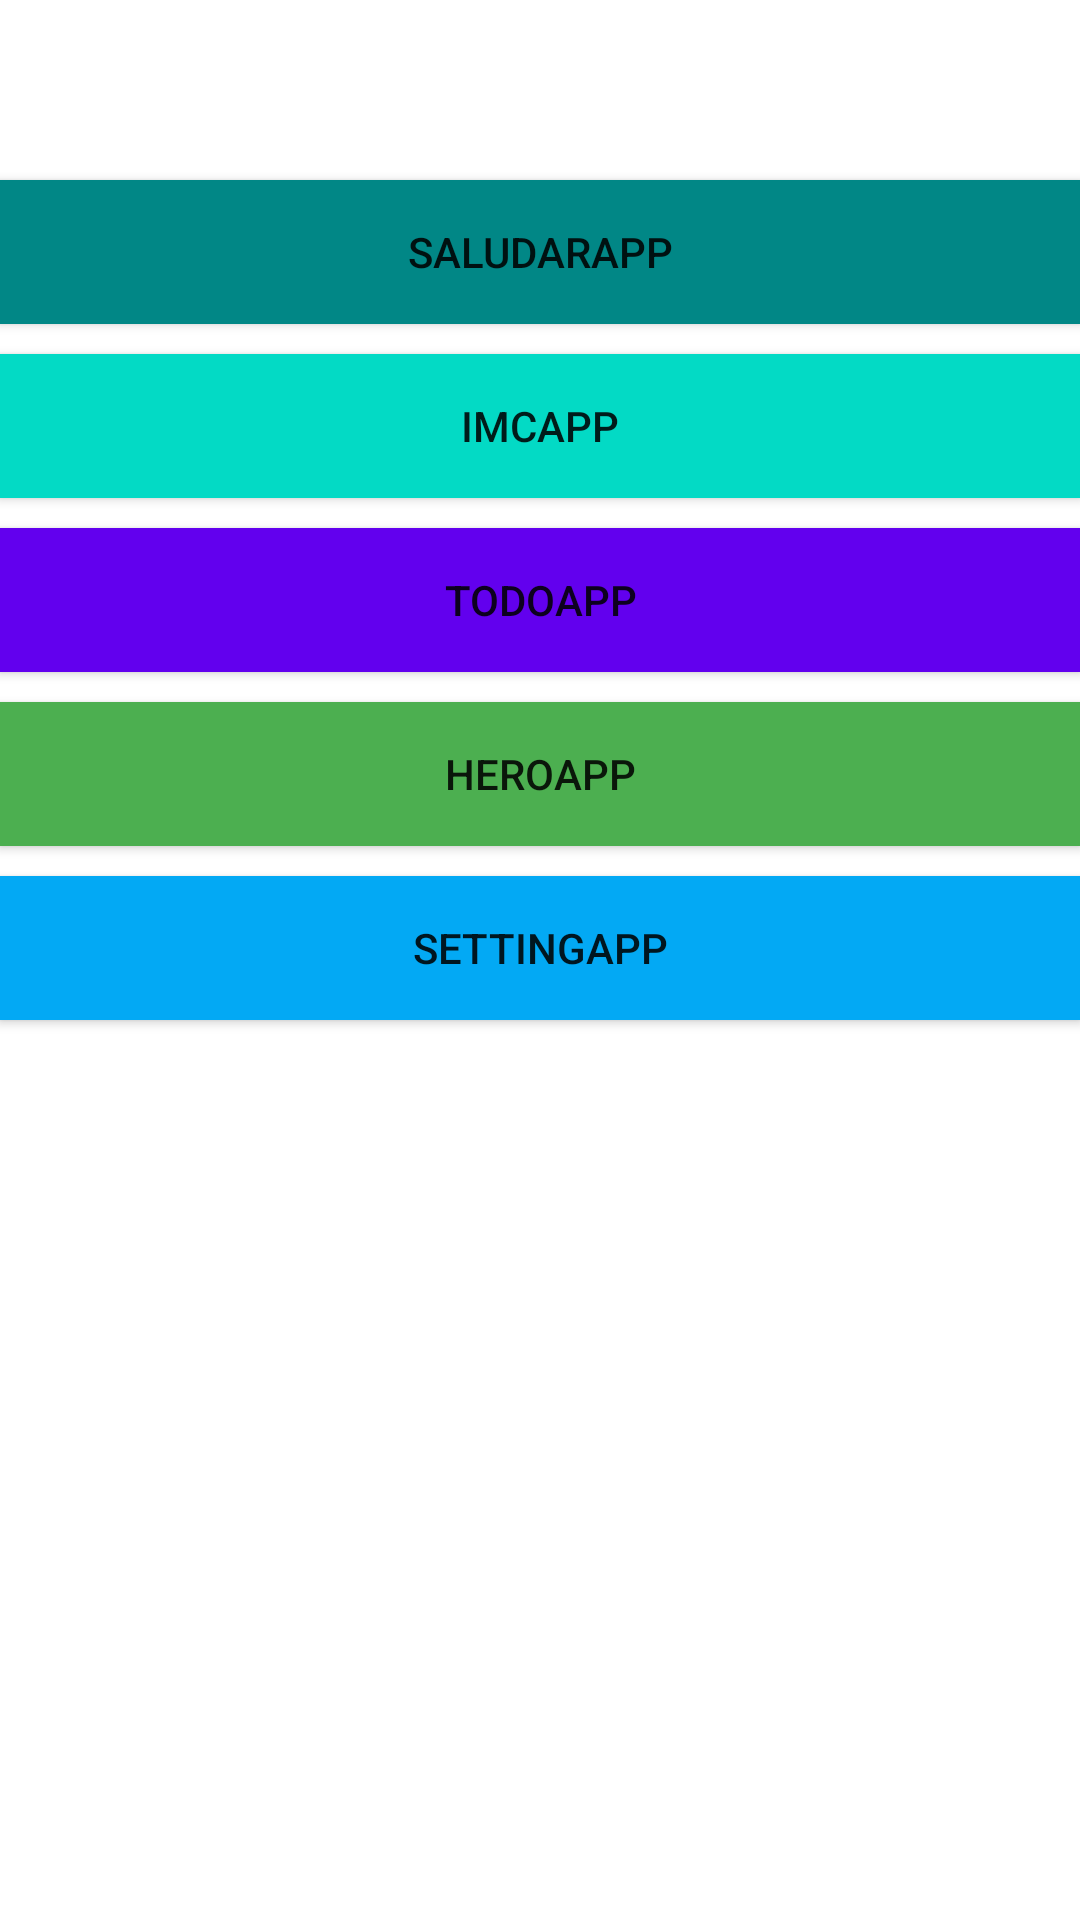

The Android layout XML behind this screen, and the referenced resources:
<!-- AndroidManifest.xml: application theme Theme.Android -->
<!-- res/layout/activity_menu.xml -->
<?xml version="1.0" encoding="utf-8"?>
<LinearLayout xmlns:android="http://schemas.android.com/apk/res/android"
    xmlns:tools="http://schemas.android.com/tools"
    android:id="@+id/main"
    android:layout_width="match_parent"
    android:layout_height="match_parent"
    android:layout_margin="16dp"
    android:orientation="vertical"
    tools:context=".MenuActivity">


    <androidx.appcompat.widget.AppCompatButton
        android:id="@+id/btnSaludarApp"
        android:layout_width="match_parent"
        android:layout_height="wrap_content"
        android:layout_marginTop="60dp"
        android:background="@color/teal_700"
        android:text="@string/SaludarApp" />

    <androidx.appcompat.widget.AppCompatButton
        android:id="@+id/btnIMCApp"
        android:layout_width="match_parent"
        android:layout_height="wrap_content"
        android:layout_marginTop="10dp"
        android:background="@color/teal_200"
        android:text="@string/IMCApp" />

    <androidx.appcompat.widget.AppCompatButton
        android:id="@+id/btnToDoApp"
        android:layout_width="match_parent"
        android:layout_height="wrap_content"
        android:layout_marginTop="10dp"
        android:background="@color/purple_500"
        android:text="@string/ToDoApp" />

    <androidx.appcompat.widget.AppCompatButton
        android:id="@+id/btnHeroApp"
        android:layout_width="match_parent"
        android:layout_height="wrap_content"
        android:layout_marginTop="10dp"
        android:background="@color/peso_normal"
        android:text="@string/heroApp" />

    <androidx.appcompat.widget.AppCompatButton
        android:id="@+id/btnSettings"
        android:layout_width="match_parent"
        android:layout_height="wrap_content"
        android:layout_marginTop="10dp"
        android:background="@color/superhero_stat_durability"
        android:text="@string/settingApp" />
</LinearLayout>
<!-- resources referenced by this layout -->
<resources>
  <color name="peso_normal">#4CAF50</color>
  <color name="purple_500">#FF6200EE</color>
  <color name="superhero_stat_durability">#03A9F4</color>
  <color name="teal_200">#FF03DAC5</color>
  <color name="teal_700">#FF018786</color>
  <string name="IMCApp">IMCApp</string>
  <string name="SaludarApp">SaludarApp</string>
  <string name="ToDoApp">ToDoApp</string>
  <string name="heroApp">HeroApp</string>
  <string name="settingApp">"settingApp"</string>
  <style name="Theme.Android" parent="Theme.MaterialComponents.DayNight.DarkActionBar">
          
          <item name="colorPrimary">@color/purple_500</item>
          <item name="colorPrimaryVariant">@color/purple_700</item>
          <item name="colorOnPrimary">@color/white</item>
          
          <item name="colorSecondary">@color/teal_200</item>
          <item name="colorSecondaryVariant">@color/teal_700</item>
          <item name="colorOnSecondary">@color/black</item>
          
          <item name="android:statusBarColor">?attr/colorPrimaryVariant</item>
          
      </style>
  <color name="purple_700">#FF3700B3</color>
  <color name="white">#FFFFFFFF</color>
  <color name="black">#FF000000</color>
</resources>
